Run: headless pygame with SDL's dummy video driver; simulated clock (each Clock.tick advances the game by its frame time, no real sleeping); random seed 0; keys injected as events and as key.get_pressed() state; no mouse input.
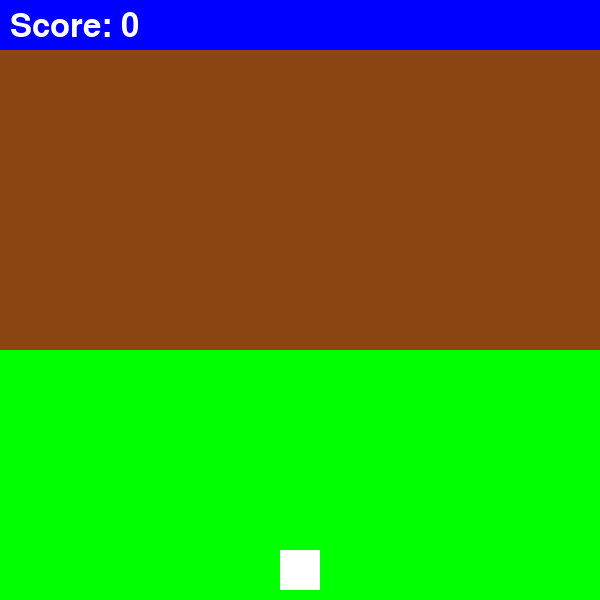
Frame 1 of 4 · flips 1–60 · no input
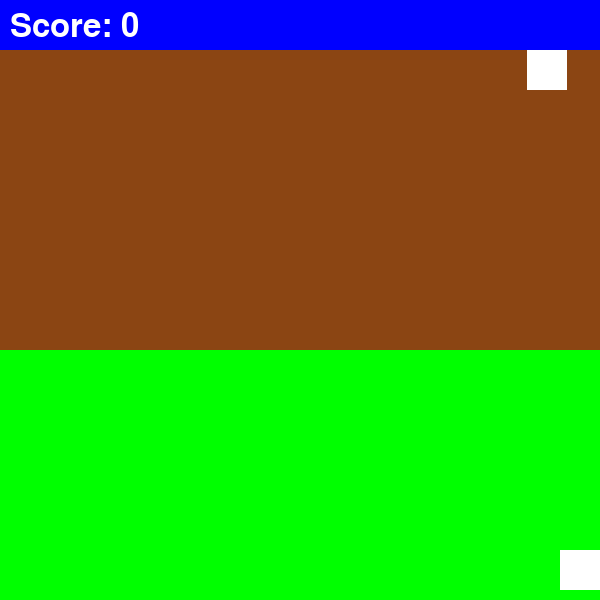
Frame 2 of 4 · flips 61–180 · tapped SPACE, RETURN · held RIGHT (→), D
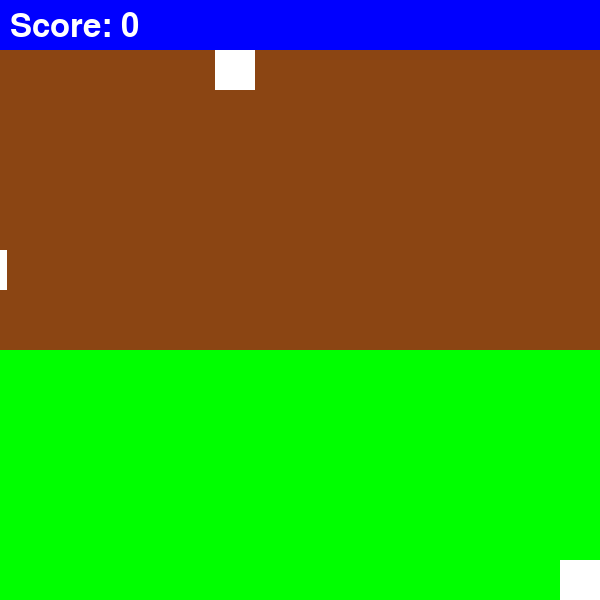
Frame 3 of 4 · flips 181–300 · held DOWN (↓), S
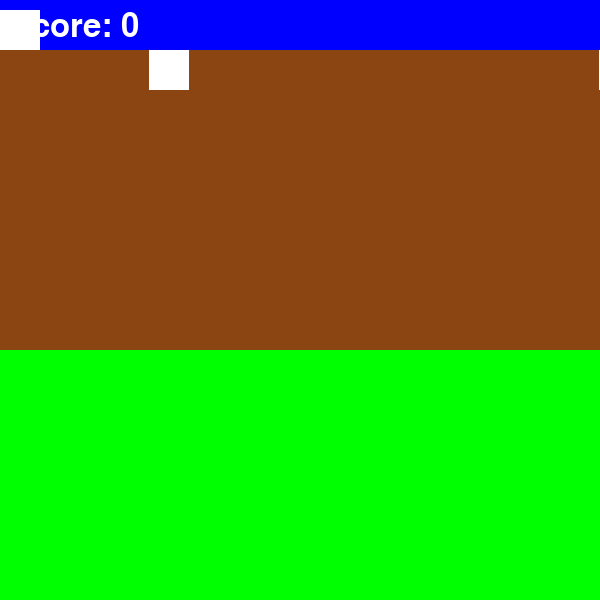
Frame 4 of 4 · flips 301–420 · held LEFT (←), A, UP (↑), W

The pygame program that drew these frames:

import pygame
import sys
import random

# Initialize Pygame
pygame.init()

# Set up the window
WINDOW_WIDTH = 600
WINDOW_HEIGHT = 600
window = pygame.display.set_mode((WINDOW_WIDTH, WINDOW_HEIGHT))
pygame.display.set_caption('Frogger')

# Colors
WHITE = (255, 255, 255)
BLACK = (0, 0, 0)
GREEN = (0, 255, 0)
BROWN = (139, 69, 19)
BLUE = (0, 0, 255)

# Set up game variables
player_size = 40
player_speed = 20
player = pygame.Rect(WINDOW_WIDTH // 2 - player_size // 2, WINDOW_HEIGHT - player_size - 10, player_size, player_size)
player_starting_position = player.center

vehicle_speeds = [5, 7, 9]
vehicles = []
vehicle_spawn_rate = 50
vehicle_counter = 0

log_speeds = [3, 4, 5]
logs = []
log_spawn_rate = 100
log_counter = 0

score = 0
font = pygame.font.SysFont(None, 48)

# Function to spawn vehicles
def spawn_vehicle():
    vehicle_size = 40
    lane = random.randint(0, 2)
    vehicle = pygame.Rect(-vehicle_size if lane % 2 == 0 else WINDOW_WIDTH, 50 + lane * 100, vehicle_size, vehicle_size)
    speed = random.choice(vehicle_speeds)
    vehicles.append((vehicle, speed))

# Function to spawn logs
def spawn_log():
    log_size = random.randint(80, 160)
    log = pygame.Rect(-log_size, 200 + random.choice([0, 100]), log_size, 40)
    speed = random.choice(log_speeds)
    logs.append((log, speed))

# Main game loop
running = True
while running:
    for event in pygame.event.get():
        if event.type == pygame.QUIT:
            running = False

    # Move the player
    keys = pygame.key.get_pressed()
    if keys[pygame.K_UP]:
        player.y -= player_speed
    if keys[pygame.K_DOWN]:
        player.y += player_speed
    if keys[pygame.K_LEFT]:
        player.x -= player_speed
    if keys[pygame.K_RIGHT]:
        player.x += player_speed

    # Keep the player within the screen bounds
    player.x = max(0, min(WINDOW_WIDTH - player_size, player.x))
    player.y = max(0, min(WINDOW_HEIGHT - player_size, player.y))

    # Spawn vehicles
    vehicle_counter += 1
    if vehicle_counter == vehicle_spawn_rate:
        spawn_vehicle()
        vehicle_counter = 0

    # Move vehicles and remove off-screen ones
    for vehicle in vehicles[:]:
        vehicle[0].x += vehicle[1]
        if vehicle[0].right <= 0 or vehicle[0].left >= WINDOW_WIDTH:
            vehicles.remove(vehicle)

    # Spawn logs
    log_counter += 1
    if log_counter == log_spawn_rate:
        spawn_log()
        log_counter = 0

    # Move logs and remove off-screen ones
    for log in logs[:]:
        log[0].x += log[1]
        if log[0].right <= 0 or log[0].left >= WINDOW_WIDTH:
            logs.remove(log)

    # Check for collisions with vehicles
    for vehicle in vehicles:
        if player.colliderect(vehicle[0]):
            player.center = player_starting_position

    # Check for collisions with logs
    on_log = False
    for log in logs:
        if player.colliderect(log[0]):
            on_log = True
            player.x += log[1]

    # Check for reaching the other side
    if player.y <= 10:
        if on_log:
            score += 10
            player.center = player_starting_position
        else:
            player.y = 10

    # Fill the background with blue (water)
    window.fill(BLUE)

    # Draw the road (brown)
    pygame.draw.rect(window, BROWN, (0, 50, WINDOW_WIDTH, 300))

    # Draw the grass (green)
    pygame.draw.rect(window, GREEN, (0, 350, WINDOW_WIDTH, 250))

    # Draw the player (white)
    pygame.draw.rect(window, WHITE, player)

    # Draw vehicles (white)
    for vehicle in vehicles:
        pygame.draw.rect(window, WHITE, vehicle[0])

    # Draw logs (brown)
    for log in logs:
        pygame.draw.rect(window, BROWN, log[0])

    # Draw score
    score_text = font.render(f'Score: {score}', True, WHITE)
    window.blit(score_text, (10, 10))

    # Update the display
    pygame.display.update()

    # Cap the frame rate
    pygame.time.Clock().tick(30)

# Quit Pygame
pygame.quit()
sys.exit()
